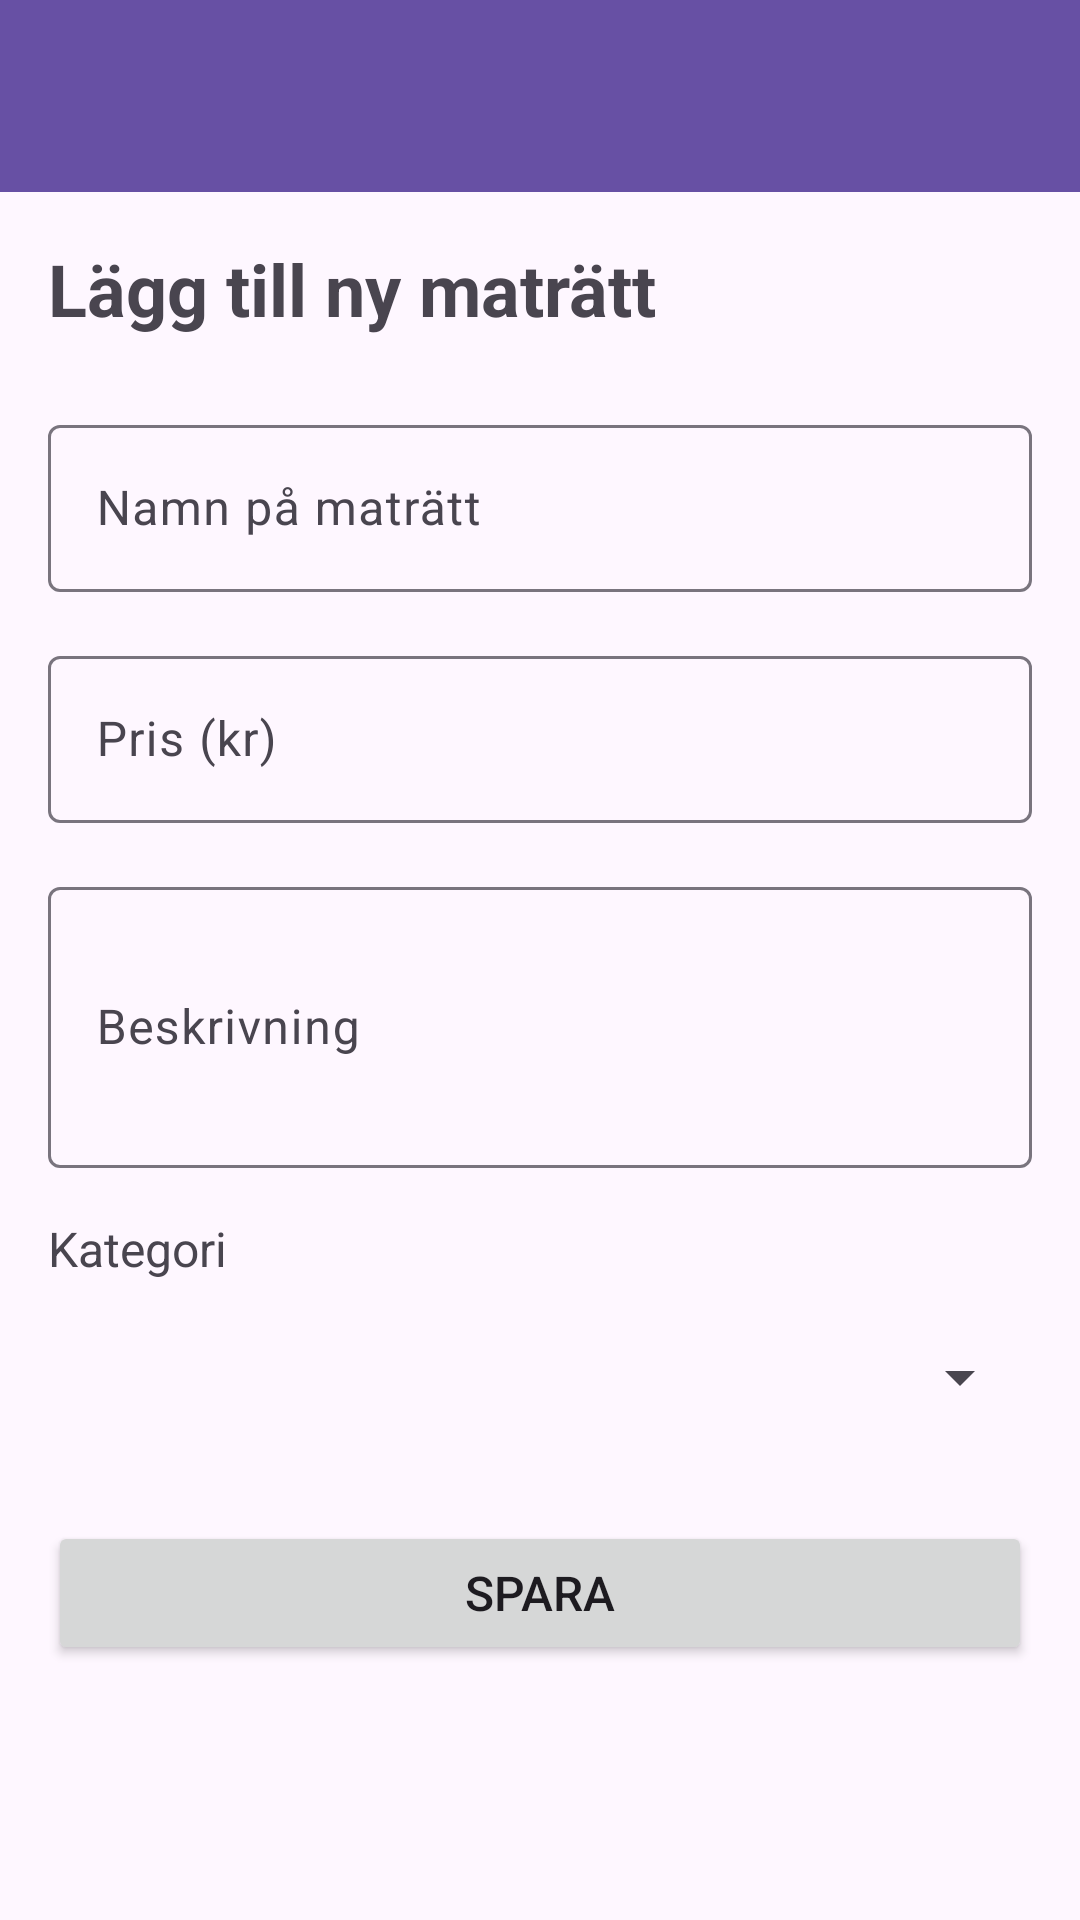

Here is an Android app screen rendered from its layout file. Give the layout XML and the strings, colors and styles it references.
<!-- AndroidManifest.xml: application theme Theme.RestaurantOrderApp -->
<!-- res/layout/activity_add_menu_item.xml -->
<?xml version="1.0" encoding="utf-8"?>
<LinearLayout xmlns:android="http://schemas.android.com/apk/res/android"
    xmlns:app="http://schemas.android.com/apk/res-auto"
    xmlns:tools="http://schemas.android.com/tools"
    android:layout_width="match_parent"
    android:layout_height="match_parent"
    android:orientation="vertical"
    tools:context=".alacarte.AddMenuItemActivity">

    <androidx.appcompat.widget.Toolbar
        android:id="@+id/toolbar"
        android:layout_width="match_parent"
        android:layout_height="?attr/actionBarSize"
        android:background="?attr/colorPrimary"
        android:elevation="4dp"
        android:theme="@style/ThemeOverlay.AppCompat.Dark.ActionBar"
        app:popupTheme="@style/ThemeOverlay.AppCompat.Light" />

    <ScrollView
        android:layout_width="match_parent"
        android:layout_height="match_parent"
        android:fillViewport="true">

        <LinearLayout
            android:layout_width="match_parent"
            android:layout_height="wrap_content"
            android:orientation="vertical"
            android:padding="16dp">

            <TextView
                android:layout_width="wrap_content"
                android:layout_height="wrap_content"
                android:text="Lägg till ny maträtt"
                android:textSize="24sp"
                android:textStyle="bold"
                android:layout_marginBottom="24dp"/>

            <com.google.android.material.textfield.TextInputLayout
                android:layout_width="match_parent"
                android:layout_height="wrap_content"
                android:layout_marginBottom="16dp">
                <EditText
                    android:id="@+id/nameInput"
                    android:layout_width="match_parent"
                    android:layout_height="wrap_content"
                    android:hint="Namn på maträtt"
                    android:inputType="text"/>
            </com.google.android.material.textfield.TextInputLayout>

            <com.google.android.material.textfield.TextInputLayout
                android:layout_width="match_parent"
                android:layout_height="wrap_content"
                android:layout_marginBottom="16dp">
                <EditText
                    android:id="@+id/priceInput"
                    android:layout_width="match_parent"
                    android:layout_height="wrap_content"
                    android:hint="Pris (kr)"
                    android:inputType="numberDecimal"/>
            </com.google.android.material.textfield.TextInputLayout>

            <com.google.android.material.textfield.TextInputLayout
                android:layout_width="match_parent"
                android:layout_height="wrap_content"
                android:layout_marginBottom="16dp">
                <EditText
                    android:id="@+id/descriptionInput"
                    android:layout_width="match_parent"
                    android:layout_height="wrap_content"
                    android:hint="Beskrivning"
                    android:inputType="textMultiLine"
                    android:minLines="3"/>
            </com.google.android.material.textfield.TextInputLayout>

            <TextView
                android:layout_width="wrap_content"
                android:layout_height="wrap_content"
                android:text="Kategori"
                android:textSize="16sp"
                android:layout_marginBottom="8dp"/>

            <Spinner
                android:id="@+id/categorySpinner"
                android:layout_width="match_parent"
                android:layout_height="wrap_content"
                android:minHeight="48dp"
                android:layout_marginBottom="24dp"/>

            <FrameLayout
                android:layout_width="match_parent"
                android:layout_height="wrap_content">

                <Button
                    android:id="@+id/saveButton"
                    android:layout_width="match_parent"
                    android:layout_height="wrap_content"
                    android:text="Spara"
                    android:textSize="16sp"
                    android:padding="12dp"/>

                <ProgressBar
                    android:id="@+id/progressBar"
                    android:layout_width="36dp"
                    android:layout_height="36dp"
                    android:layout_gravity="center"
                    android:visibility="gone"/>
            </FrameLayout>

        </LinearLayout>
    </ScrollView>
</LinearLayout>
<!-- resources referenced by this layout -->
<resources>
  <style name="Theme.RestaurantOrderApp" parent="Base.Theme.RestaurantOrderApp" />
  <style name="Base.Theme.RestaurantOrderApp" parent="Theme.Material3.DayNight.NoActionBar">
          
          
      </style>
</resources>
